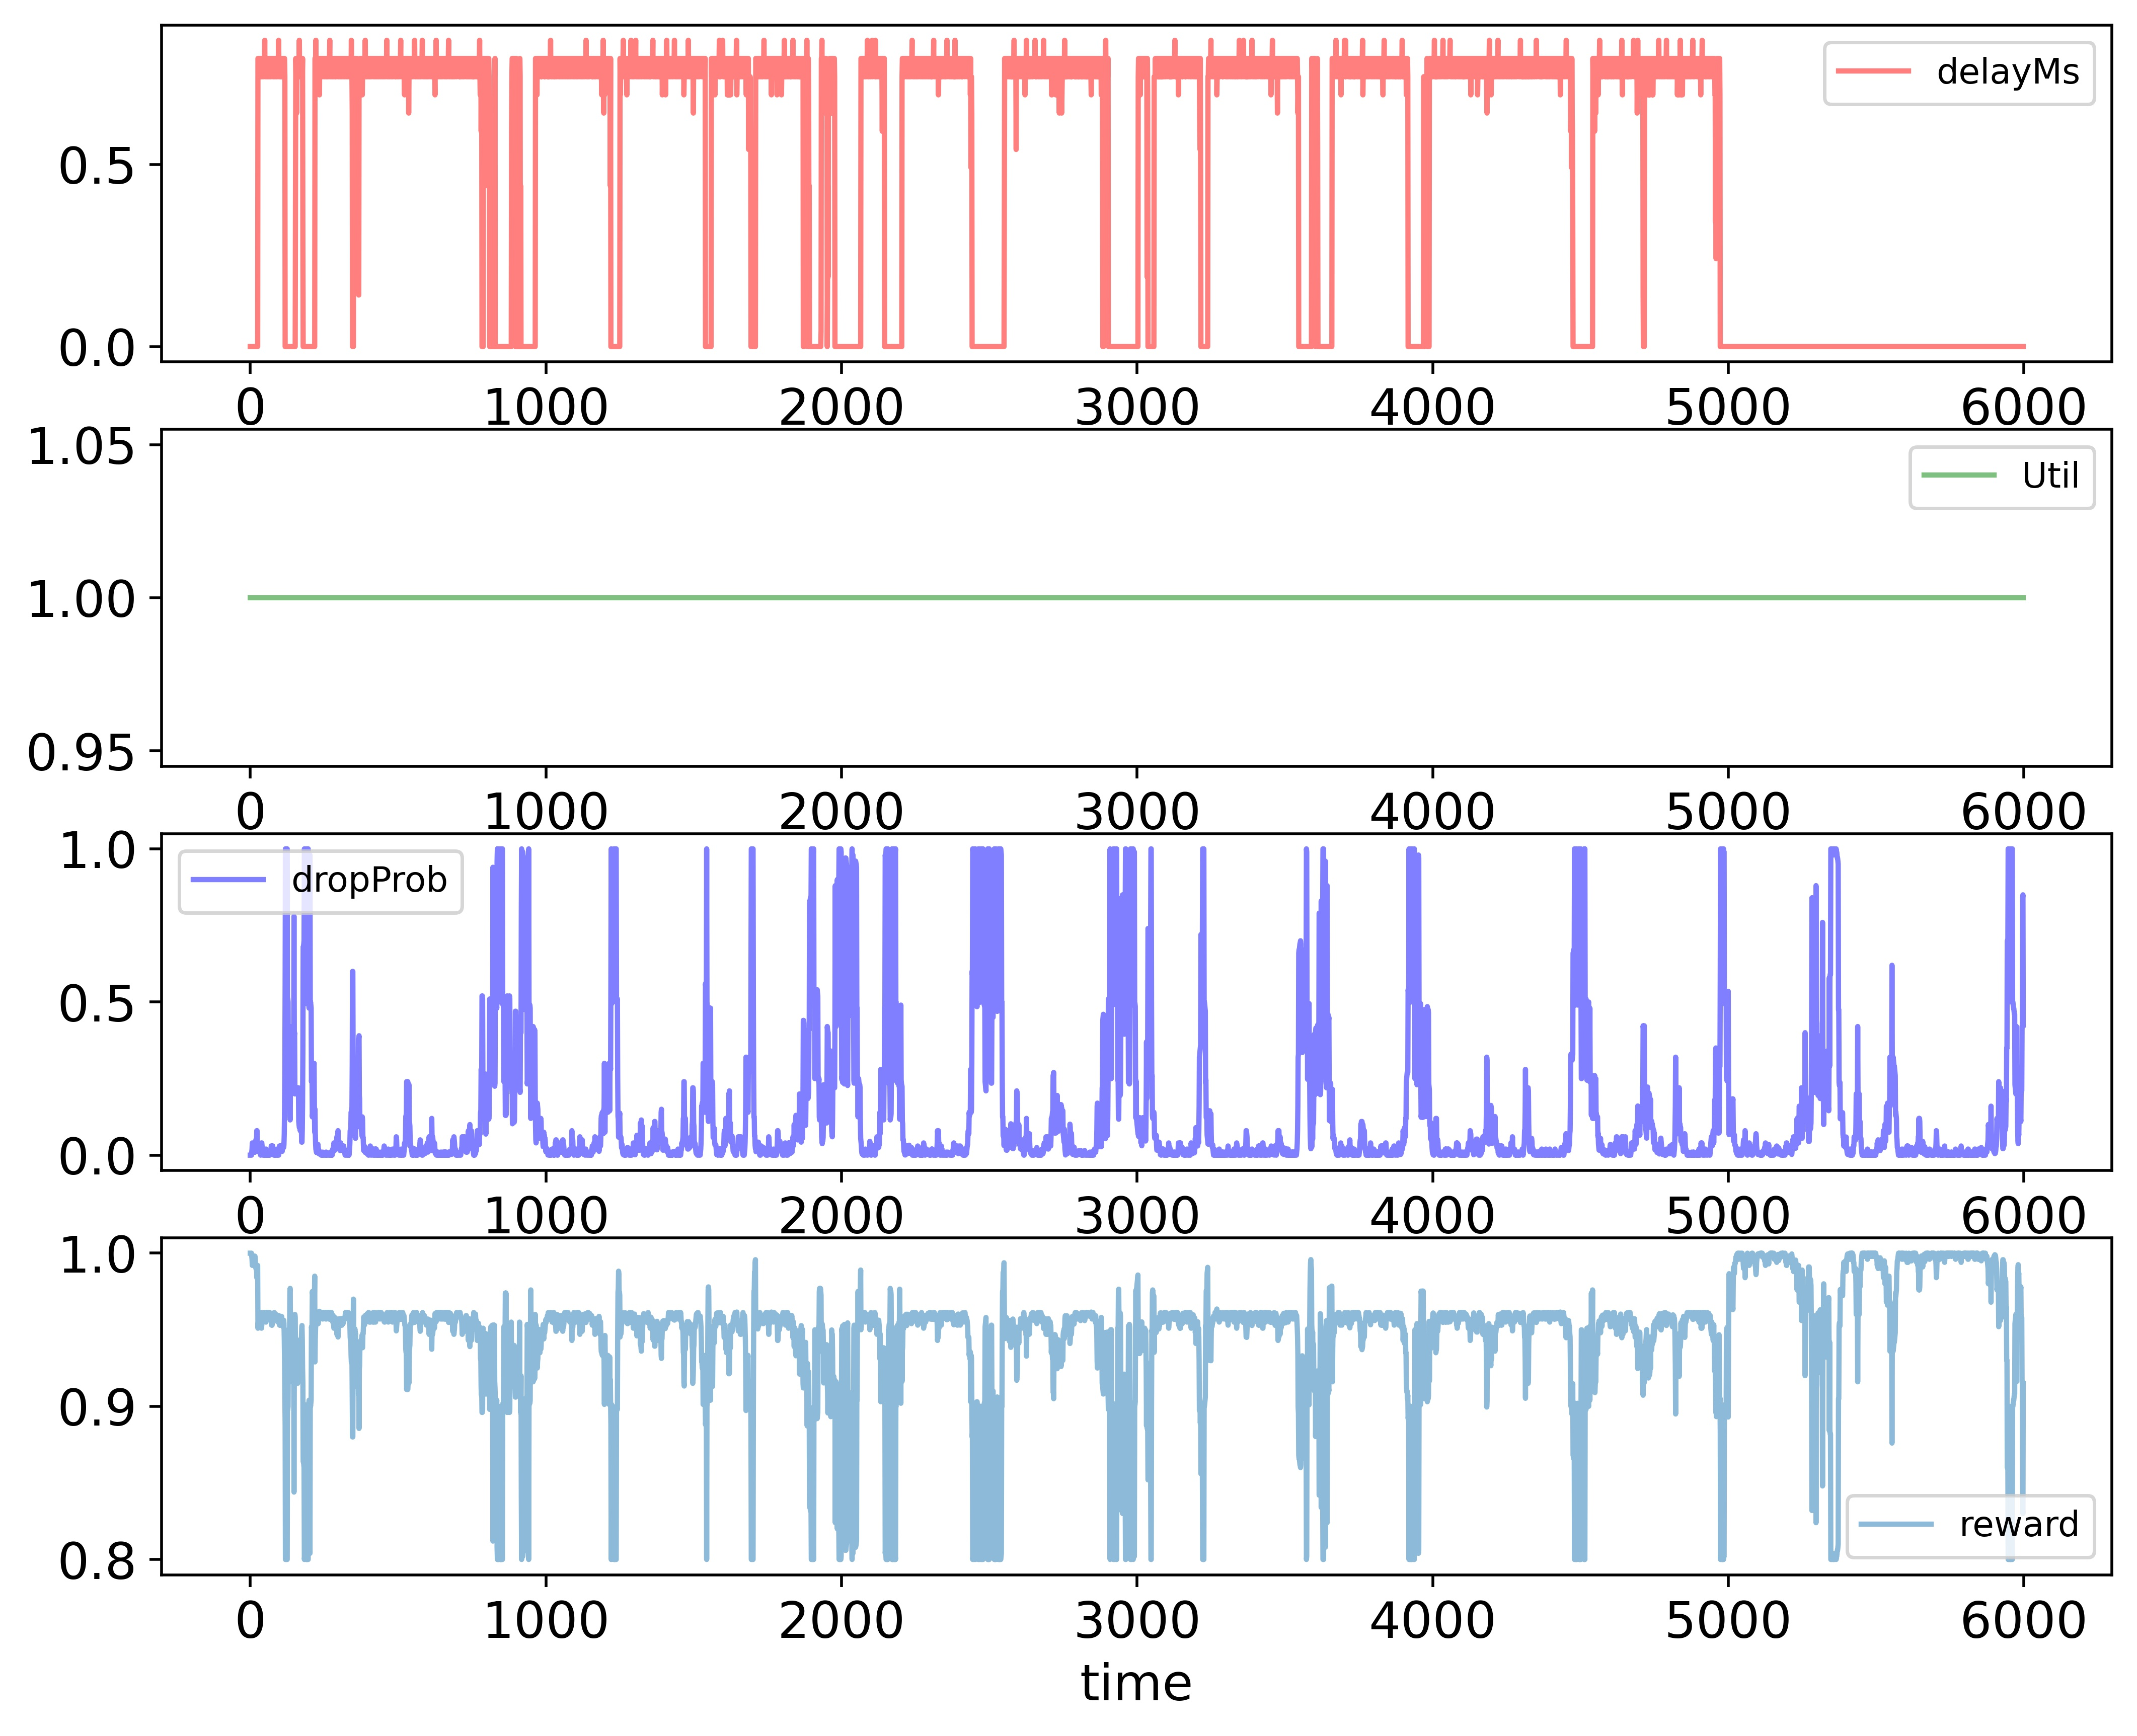

Values plotted in this chart, from the file beside it:
time; delayMs; Util; dropProb; reward
0; 0.0; 1.0; 0.0; 1.0
1; 0.0; 1.0; 0.0; 1.0
2; 0.0; 1.0; 0.0; 1.0
3; 0.0; 1.0; 0.0; 1.0
4; 0.0; 1.0; 0.0; 1.0
5; 0.0; 1.0; 0.01; 0.998
6; 0.0; 1.0; 0.02; 0.996
7; 0.0; 1.0; 0.04; 0.992
8; 0.0; 1.0; 0.03; 0.994
9; 0.0; 1.0; 0.03; 0.994
10; 0.0; 1.0; 0.02; 0.996
11; 0.0; 1.0; 0.01; 0.998
12; 0.0; 1.0; 0.02; 0.996
13; 0.0; 1.0; 0.01; 0.998
14; 0.0; 1.0; 0.01; 0.998
15; 0.0; 1.0; 0.02; 0.996
16; 0.0; 1.0; 0.01; 0.998
17; 0.0; 1.0; 0.02; 0.996
18; 0.0; 1.0; 0.04; 0.992
19; 0.0; 1.0; 0.05; 0.99
20; 0.0; 1.0; 0.05; 0.99
21; 0.0; 1.0; 0.04; 0.992
22; 0.0; 1.0; 0.08; 0.984
23; 0.0; 1.0; 0.08; 0.984
24; 0.0; 1.0; 0.04; 0.992
25; 0.0; 1.0; 0.04; 0.992
26; 0.7916; 1.0; 0.04; 0.951
27; 0.7916; 1.0; 0.02; 0.955
28; 0.7916; 1.0; 0.03; 0.953
29; 0.7416; 1.0; 0.02; 0.9573
30; 0.7416; 1.0; 0.01; 0.9593
31; 0.7916; 1.0; 0.02; 0.955
32; 0.7916; 1.0; 0.02; 0.955
33; 0.7916; 1.0; 0.01; 0.957
34; 0.7416; 1.0; 0.01; 0.9593
35; 0.7416; 1.0; 0.0; 0.9613
36; 0.7916; 1.0; 0.01; 0.957
37; 0.7916; 1.0; 0.02; 0.955
38; 0.7916; 1.0; 0.04; 0.951
39; 0.7416; 1.0; 0.04; 0.9533
40; 0.7416; 1.0; 0.03; 0.9553
41; 0.7916; 1.0; 0.02; 0.955
42; 0.7916; 1.0; 0.01; 0.957
43; 0.7916; 1.0; 0.0; 0.959
44; 0.7416; 1.0; 0.0; 0.9613
45; 0.7416; 1.0; 0.0; 0.9613
46; 0.7916; 1.0; 0.0; 0.959
47; 0.7916; 1.0; 0.0; 0.959
48; 0.7916; 1.0; 0.0; 0.959
49; 0.8416; 1.0; 0.0; 0.9568
50; 0.7416; 1.0; 0.01; 0.9593
51; 0.7416; 1.0; 0.0; 0.9613
52; 0.7916; 1.0; 0.01; 0.957
53; 0.7916; 1.0; 0.02; 0.955
54; 0.7916; 1.0; 0.01; 0.957
55; 0.7416; 1.0; 0.005; 0.9603
56; 0.7416; 1.0; 0.0; 0.9613
57; 0.7916; 1.0; 0.0; 0.959
58; 0.7916; 1.0; 0.01; 0.957
59; 0.7916; 1.0; 0.0; 0.959
... 5,939 more rows
